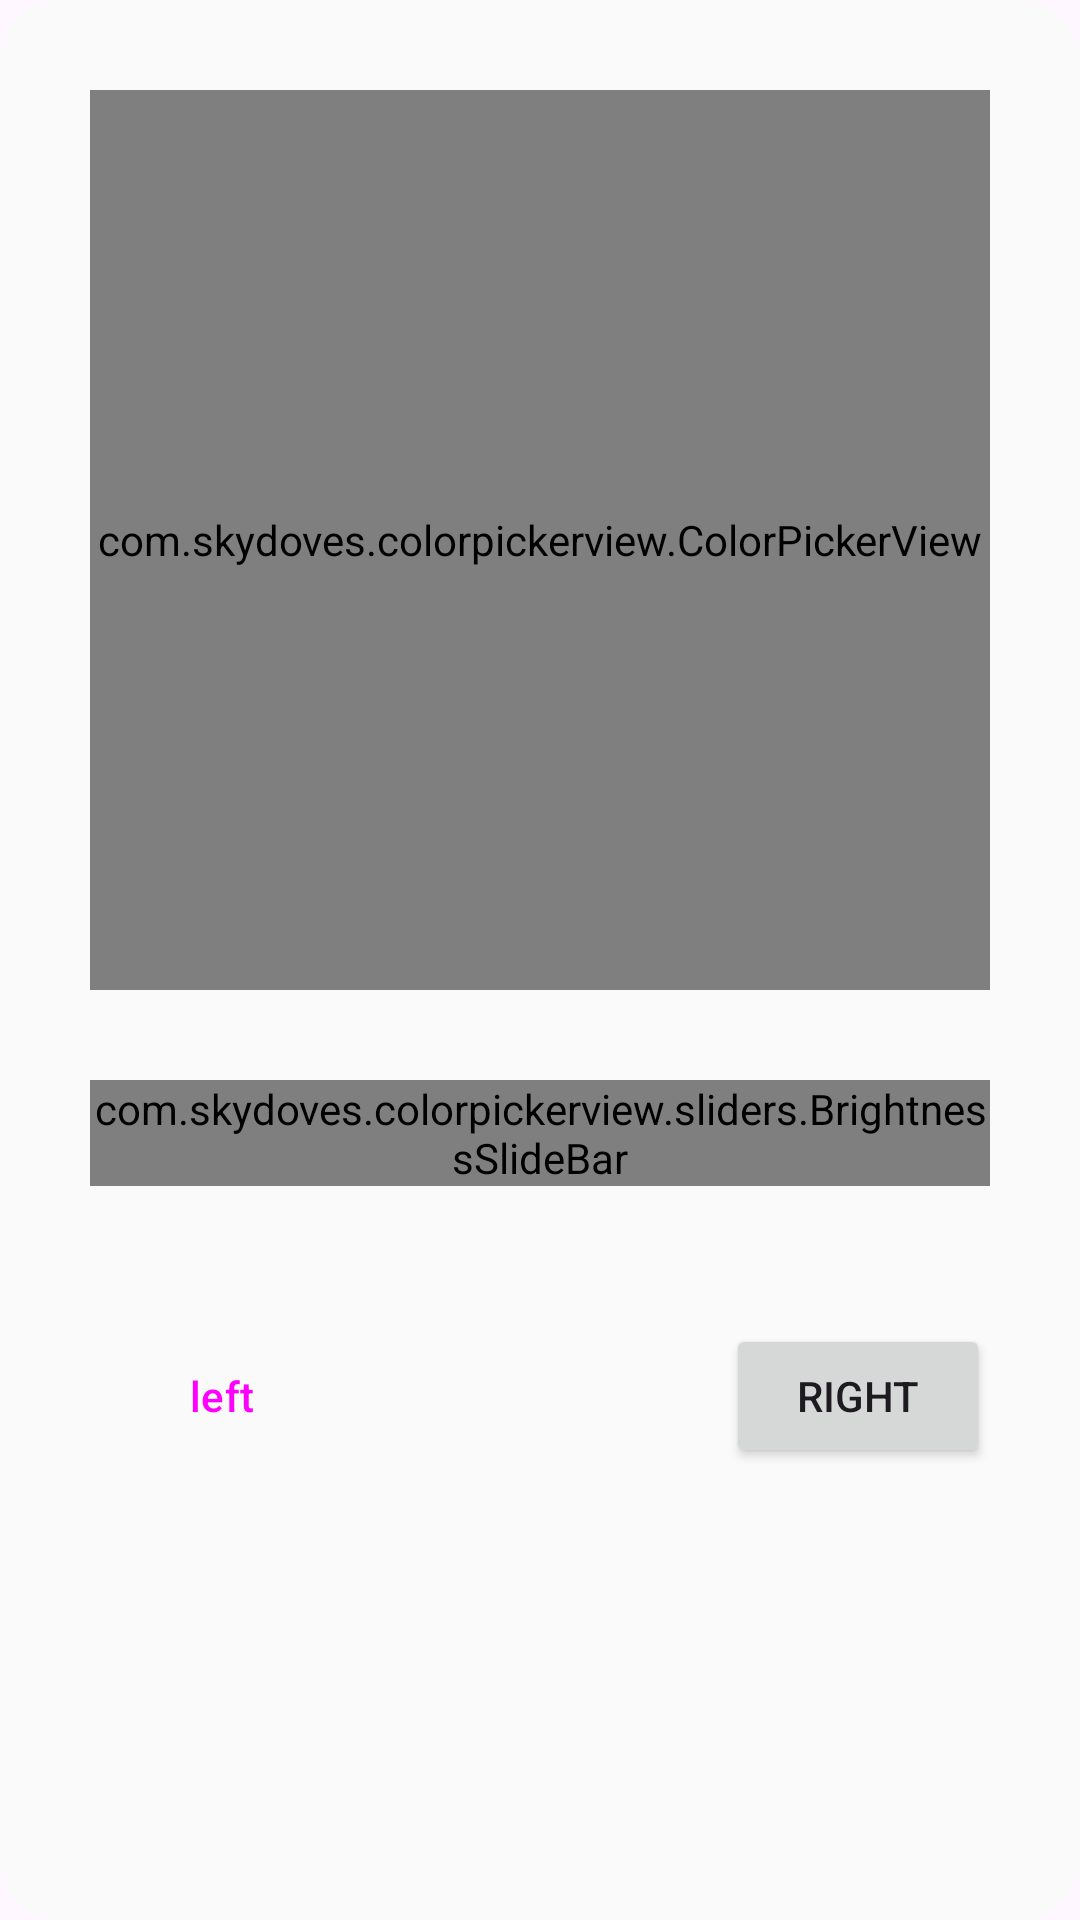

Android layout source for this screen:
<!-- AndroidManifest.xml: application theme AppTheme -->
<!-- res/layout/colorpicker_popup.xml -->
<?xml version="1.0" encoding="utf-8"?>
<LinearLayout
     xmlns:android="http://schemas.android.com/apk/res/android"
     xmlns:app="http://schemas.android.com/apk/res-auto"
     android:layout_height="match_parent"
     android:layout_width="match_parent"
     android:layout_marginBottom="50dp"
     android:background="@drawable/popup_background"
     android:orientation="vertical"
     android:layout_marginTop="50dp"
     android:id="@+id/popupLayout">

    <com.skydoves.colorpickerview.ColorPickerView
         android:layout_height="300dp"
         android:layout_width="300dp"
         android:layout_marginBottom="30dp"
         android:layout_marginTop="30dp"
         android:id="@+id/colorPickerView"
         android:layout_gravity="center_horizontal" />

        <com.skydoves.colorpickerview.sliders.BrightnessSlideBar
             android:layout_height="wrap_content"
             android:layout_width="match_parent"
             android:layout_marginBottom="30dp"
             app:borderColor_BrightnessSlider="@android:color/darker_gray"
             app:selector_BrightnessSlider="@drawable/colorpickerview_wheel"
             android:layout_marginLeft="30dp"
             android:layout_marginRight="30dp"
             app:borderSize_BrightnessSlider="0"
             android:id="@+id/brightnessSlide" />

    <LinearLayout
         android:layout_height="wrap_content"
         android:layout_width="wrap_content"
         android:orientation="horizontal">

        <Button
             android:layout_height="wrap_content"
             android:layout_width="wrap_content"
             android:layout_marginBottom="30dp"
             android:layout_marginLeft="30dp"
             android:layout_marginRight="30dp"
             style="@style/Widget.Material3.Button.OutlinedButton"
             android:layout_marginTop="16dp"
             android:id="@+id/left"
             android:text="left" />

        <View
             android:layout_height="0dp"
             android:layout_width="250dp"
             android:layout_weight="1" />

        <Button
             android:layout_height="wrap_content"
             android:layout_width="wrap_content"
             android:layout_marginBottom="30dp"
             android:layout_marginLeft="30dp"
             android:layout_marginRight="30dp"
             android:layout_marginTop="16dp"
             android:id="@+id/right"
             android:text="right" />

    </LinearLayout>

</LinearLayout>
<!-- resources referenced by this layout -->
<resources>
  <!-- drawable popup_background (drawable) -->
  <?xml version="1.0" encoding="utf-8"?>
  <shape xmlns:android="http://schemas.android.com/apk/res/android">
  <solid android:color="@color/background"/>
  
  <corners android:radius="20dp"/>
  
  </shape>
  <style name="AppTheme" parent="Base.AppTheme" />
  <color name="background">#FAFAFA</color>
  <style name="Base.AppTheme" parent="Theme.Material3.DayNight.NoActionBar">
          
          <item name="colorPrimary">@color/primary</item>
          <item name="android:statusBarColor">@color/background_light</item>
          <item name="android:windowLightStatusBar">true</item>
          <item name="android:panelFullBackground">@color/dark_green</item>
      </style>
  <color name="primary">#5C7A61</color>
  <color name="background_light">#FAFAFA</color>
  <color name="dark_green">#D8E5D9</color>
</resources>
